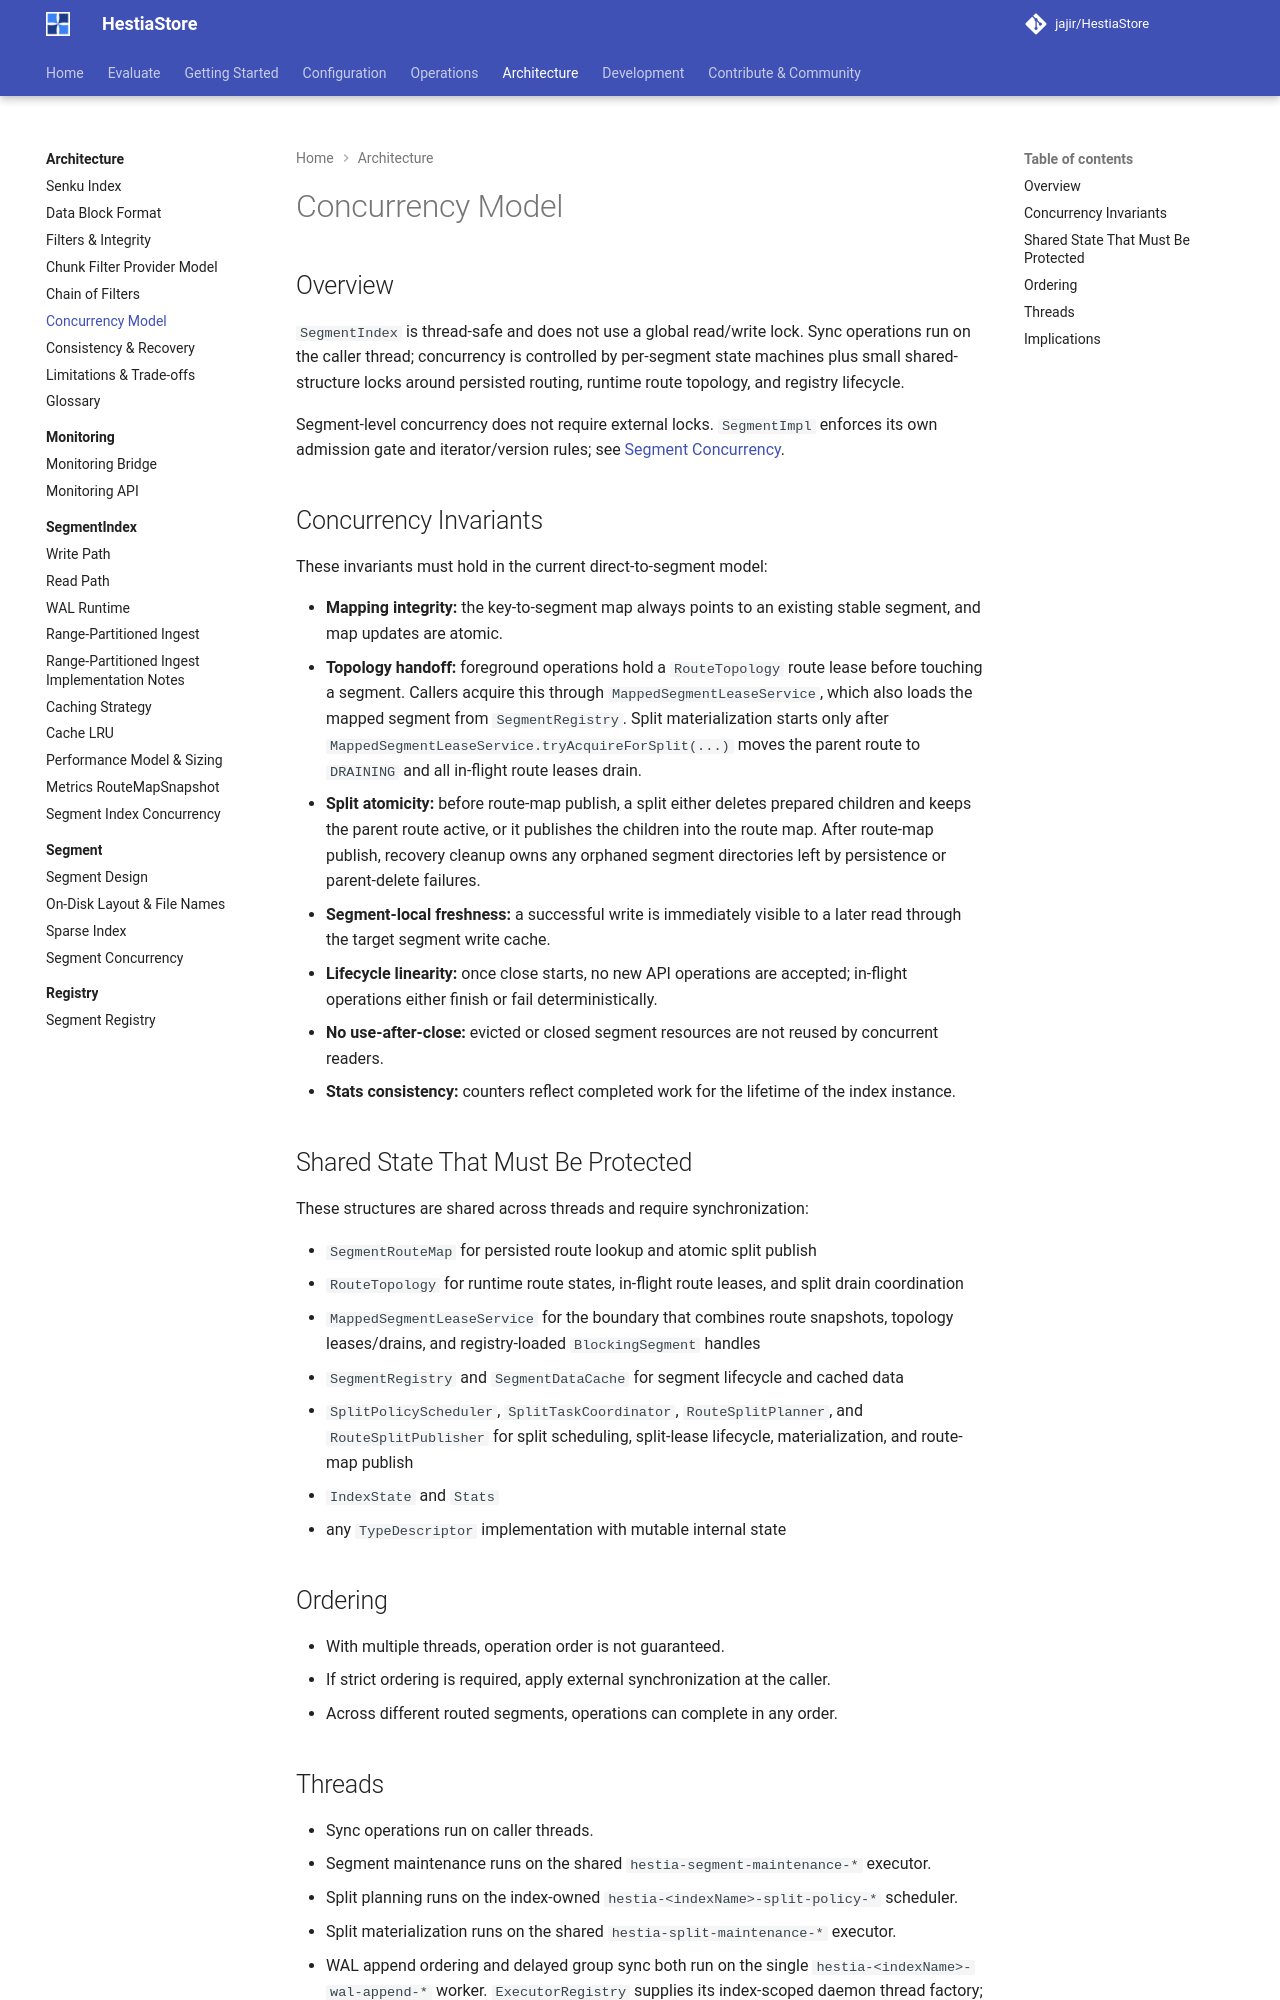

repository: jajir/HestiaStore · page: architecture/concurrency/index.html · generator: mkdocs

# Concurrency Model

## Overview

`SegmentIndex` is thread-safe and does not use a global read/write lock. Sync
operations run on the caller thread; concurrency is controlled by per-segment
state machines plus small shared-structure locks around persisted routing,
runtime route topology, and registry lifecycle.

Segment-level concurrency does not require external locks. `SegmentImpl`
enforces its own admission gate and iterator/version rules; see
[Segment Concurrency](segment/segment-concurrency.md).

## Concurrency Invariants

These invariants must hold in the current direct-to-segment model:

- **Mapping integrity:** the key-to-segment map always points to an existing
  stable segment, and map updates are atomic.
- **Topology handoff:** foreground operations hold a `RouteTopology` route
  lease before touching a segment. Callers acquire this through
  `MappedSegmentLeaseService`, which also loads the mapped segment from
  `SegmentRegistry`. Split materialization starts only after
  `MappedSegmentLeaseService.tryAcquireForSplit(...)` moves the parent route to
  `DRAINING` and all in-flight route leases drain.
- **Split atomicity:** before route-map publish, a split either deletes
  prepared children and keeps the parent route active, or it publishes the
  children into the route map. After route-map publish, recovery cleanup owns
  any orphaned segment directories left by persistence or parent-delete
  failures.
- **Segment-local freshness:** a successful write is immediately visible to a
  later read through the target segment write cache.
- **Lifecycle linearity:** once close starts, no new API operations are
  accepted; in-flight operations either finish or fail deterministically.
- **No use-after-close:** evicted or closed segment resources are not reused by
  concurrent readers.
- **Stats consistency:** counters reflect completed work for the lifetime of
  the index instance.

## Shared State That Must Be Protected

These structures are shared across threads and require synchronization:

- `SegmentRouteMap` for persisted route lookup and atomic split publish
- `RouteTopology` for runtime route states, in-flight route leases, and split
  drain coordination
- `MappedSegmentLeaseService` for the boundary that combines route snapshots,
  topology leases/drains, and registry-loaded `BlockingSegment` handles
- `SegmentRegistry` and `SegmentDataCache` for segment lifecycle and cached
  data
- `SplitPolicyScheduler`, `SplitTaskCoordinator`,
  `RouteSplitPlanner`, and `RouteSplitPublisher` for split
  scheduling, split-lease lifecycle, materialization, and route-map publish
- `IndexState` and `Stats`
- any `TypeDescriptor` implementation with mutable internal state

## Ordering

- With multiple threads, operation order is not guaranteed.
- If strict ordering is required, apply external synchronization at the caller.
- Across different routed segments, operations can complete in any order.
